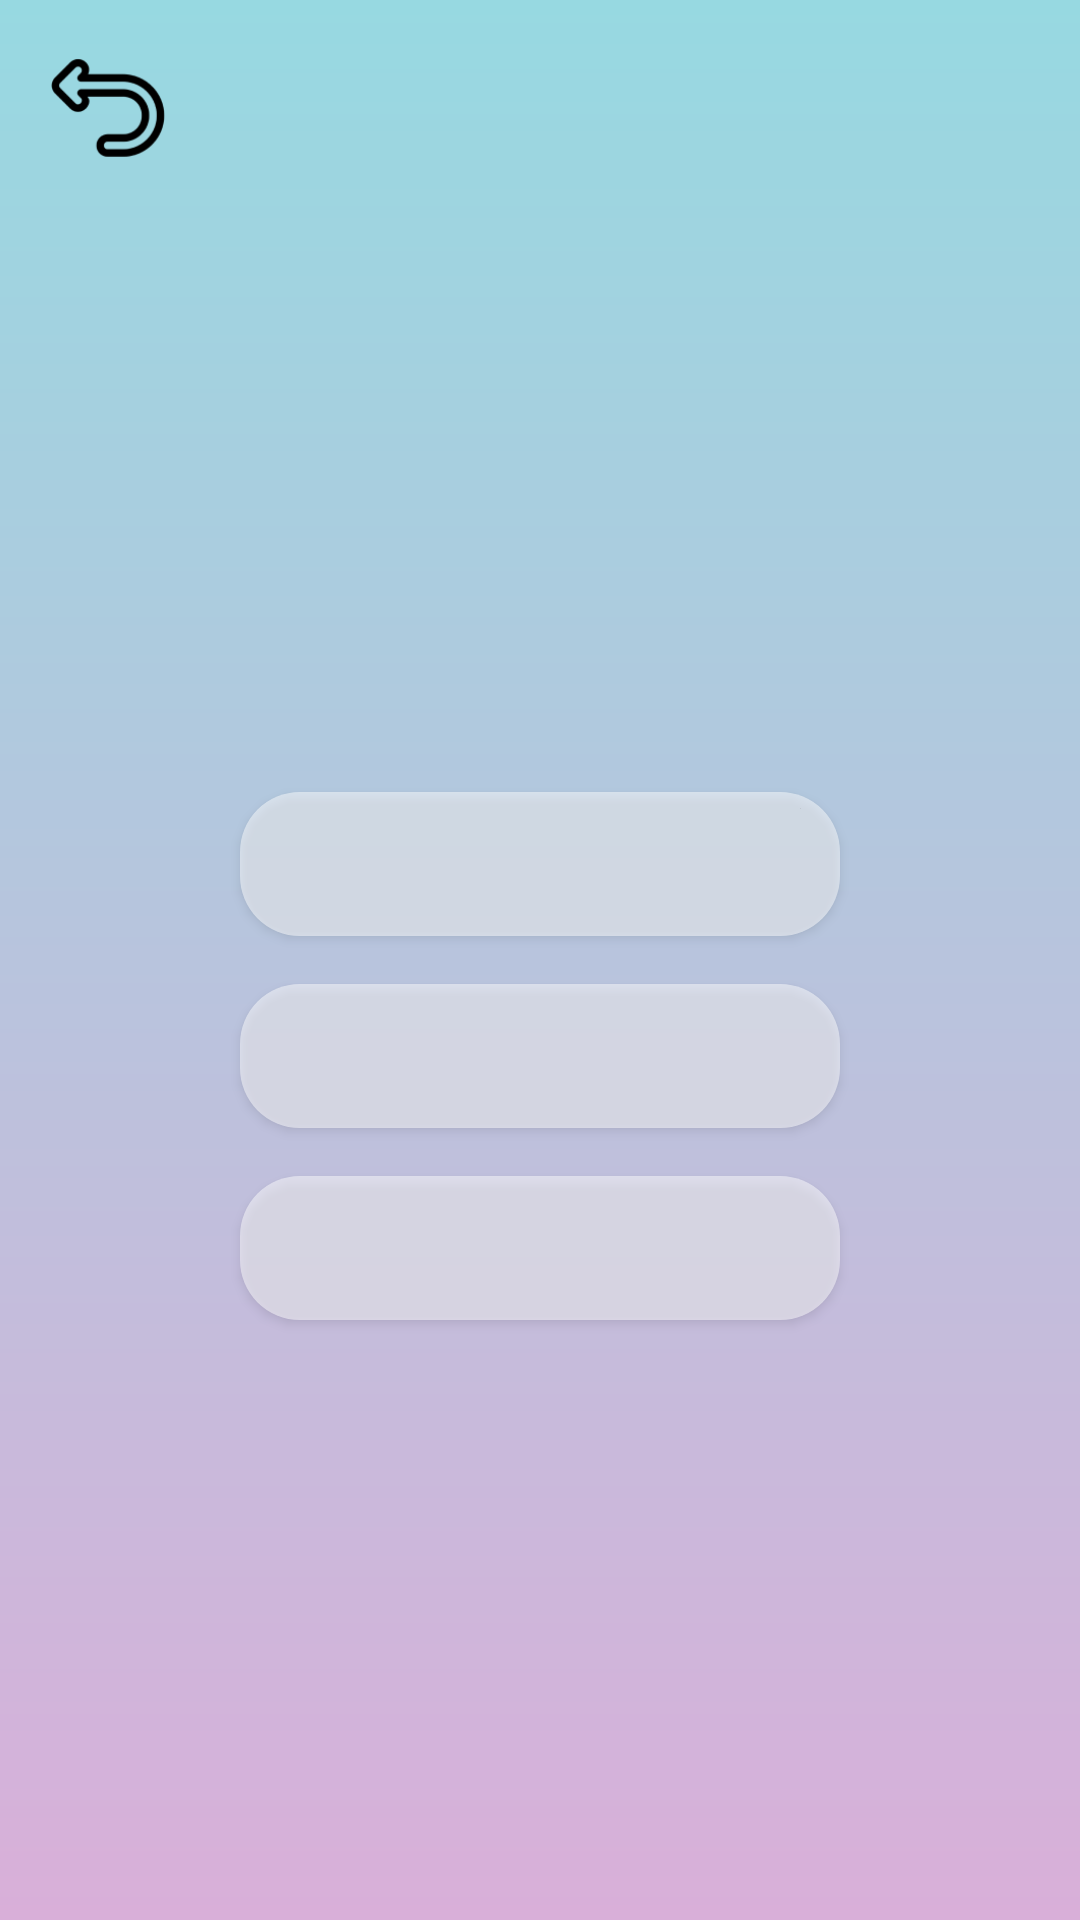

Reconstruct the res/layout file that produces this screen, plus the resources it refers to.
<!-- AndroidManifest.xml: application theme Theme.TinyTalk -->
<!-- res/layout/activity_color_quiz.xml -->
<RelativeLayout xmlns:android="http://schemas.android.com/apk/res/android"
    xmlns:tools="http://schemas.android.com/tools"
    android:layout_width="match_parent"
    android:layout_height="match_parent"
    android:background="@drawable/background_gradient">

    
    <ImageView
        android:id="@+id/backButton"
        android:layout_width="40dp"
        android:layout_height="40dp"
        android:layout_alignParentStart="true"
        android:layout_alignParentTop="true"
        android:layout_margin="16dp"
        android:src="@drawable/ic_back"
        tools:ignore="ContentDescription" />

    
    <LinearLayout
        android:layout_width="wrap_content"
        android:layout_height="wrap_content"
        android:layout_centerInParent="true"
        android:orientation="vertical"
        android:gravity="center"
        android:padding="16dp">

        
        <TextView
            android:id="@+id/questionText"
            android:layout_width="wrap_content"
            android:layout_height="wrap_content"
            android:layout_marginBottom="32dp"
            android:textSize="24sp"
            android:fontFamily="@font/modak"
            android:textColor="@android:color/black"
            android:textAlignment="center"
            tools:text="Which color is Black?" />

        
        <Button
            android:id="@+id/option1"
            android:layout_width="200dp"
            android:layout_height="wrap_content"
            android:layout_margin="8dp"
            android:textSize="18sp"
            android:background="@drawable/message_background"
            android:textColor="@android:color/white" />

        <Button
            android:id="@+id/option2"
            android:layout_width="200dp"
            android:layout_height="wrap_content"
            android:layout_margin="8dp"
            android:textSize="18sp"
            android:background="@drawable/message_background"
            android:textColor="@android:color/white" />

        <Button
            android:id="@+id/option3"
            android:layout_width="200dp"
            android:layout_height="wrap_content"
            android:layout_margin="8dp"
            android:textSize="18sp"
            android:background="@drawable/message_background"
            android:textColor="@android:color/white" />
    </LinearLayout>
</RelativeLayout>
<!-- resources referenced by this layout -->
<resources>
  <!-- drawable background_gradient (drawable) -->
  <?xml version="1.0" encoding="utf-8"?>
  <layer-list xmlns:android="http://schemas.android.com/apk/res/android">
      <item>
          <shape android:shape="rectangle">
              <gradient
                  android:startColor="#D9AFD9"
                  android:endColor="#97D9E1"
                  android:angle="90"/>
              <corners android:radius="0dp" />
          </shape>
      </item>
  </layer-list>
  <!-- drawable ic_back: png bitmap (drawable, 3013 bytes) -->
  <!-- drawable message_background (drawable) -->
  <shape xmlns:android="http://schemas.android.com/apk/res/android">
      <solid android:color="#80FFFFFF"/>
      <corners android:radius="20dp"/>
      <padding
          android:left="8dp"
          android:top="8dp"
          android:right="8dp"
          android:bottom="8dp"/>
  </shape>
  <style name="Theme.TinyTalk" parent="Base.Theme.TinyTalk" />
  <style name="Base.Theme.TinyTalk" parent="Theme.Material3.DayNight.NoActionBar">
          
          
      </style>
</resources>
